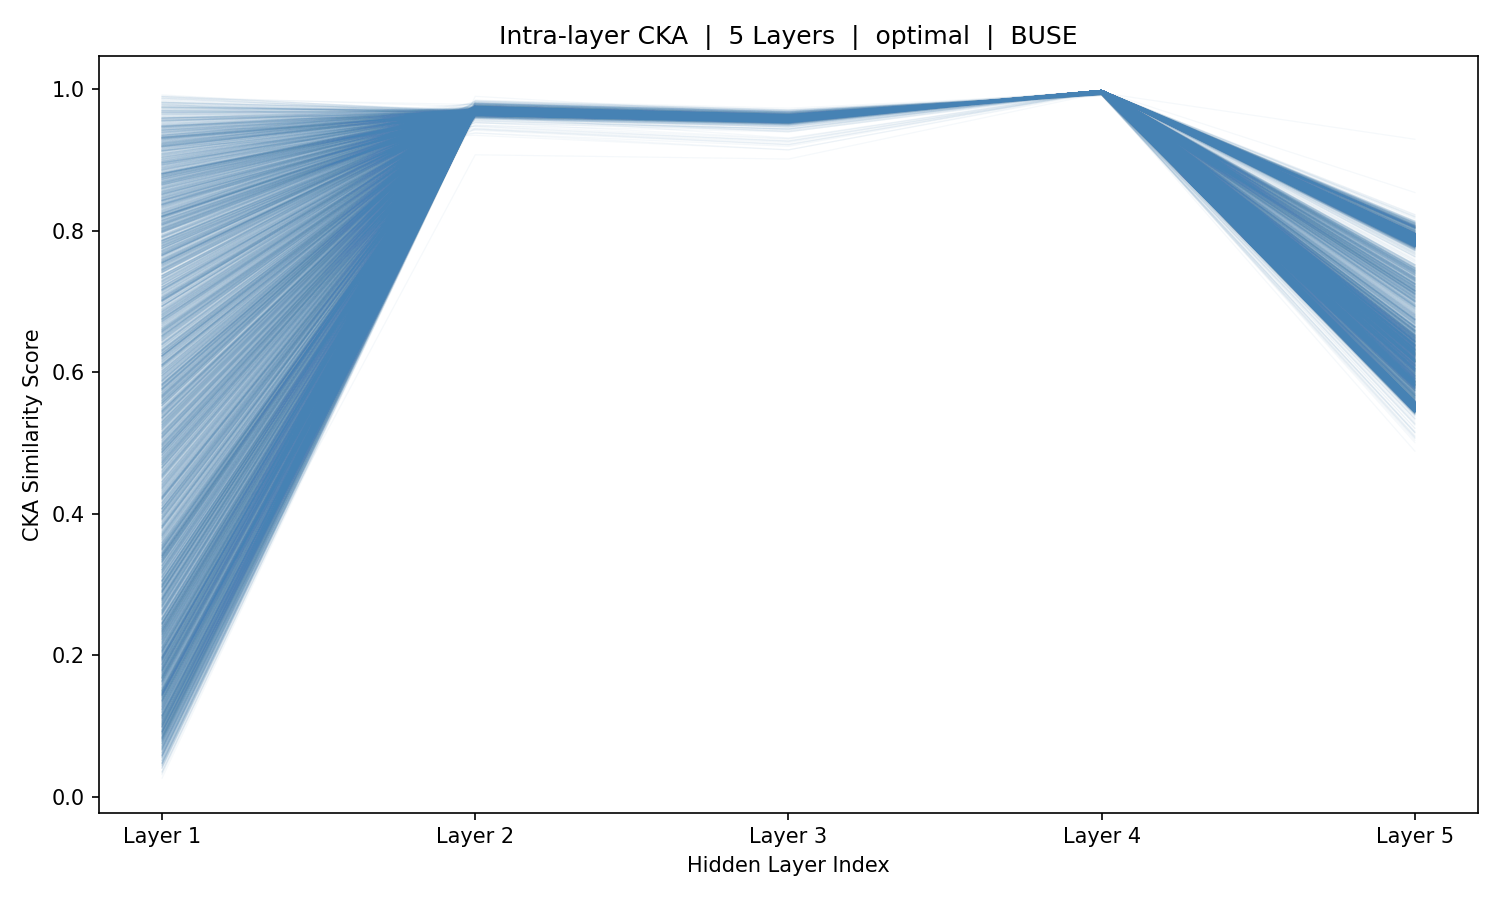

Data behind this chart, as committed beside it:
sample_idx, Layer_1, Layer_2, Layer_3, Layer_4, Layer_5
0, 0.8491, 0.9661, 0.9563, 0.9981, 0.8007
1, 0.8823, 0.9655, 0.9558, 0.998, 0.7981
2, 0.5917, 0.9652, 0.9557, 0.998, 0.7942
3, 0.3207, 0.9654, 0.9561, 0.998, 0.7956
4, 0.6839, 0.9665, 0.9573, 0.9981, 0.7906
5, 0.8955, 0.9677, 0.958, 0.9981, 0.7978
6, 0.7497, 0.9683, 0.9581, 0.9981, 0.794
7, 0.4284, 0.969, 0.9578, 0.9981, 0.7983
8, 0.1715, 0.9678, 0.9569, 0.9981, 0.8014
9, 0.4292, 0.9663, 0.9558, 0.9981, 0.8032
10, 0.6182, 0.9661, 0.9558, 0.9981, 0.8016
11, 0.3669, 0.9658, 0.9558, 0.9981, 0.8074
12, 0.2213, 0.966, 0.956, 0.9981, 0.8009
13, 0.09198, 0.966, 0.9563, 0.9981, 0.8096
14, 0.3374, 0.9664, 0.9566, 0.9981, 0.8004
15, 0.3414, 0.9665, 0.9568, 0.9981, 0.7946
16, 0.7993, 0.967, 0.9571, 0.9981, 0.8041
17, 0.5324, 0.967, 0.9569, 0.9981, 0.7987
18, 0.4565, 0.9672, 0.9569, 0.9981, 0.804
19, 0.1832, 0.9668, 0.9564, 0.9981, 0.8041
20, 0.4569, 0.9662, 0.9559, 0.9981, 0.8058
21, 0.8678, 0.9659, 0.9559, 0.9981, 0.7986
22, 0.8278, 0.9657, 0.9558, 0.9981, 0.8074
23, 0.8102, 0.9658, 0.956, 0.9981, 0.8039
24, 0.3122, 0.9658, 0.9562, 0.998, 0.7934
25, 0.4636, 0.9661, 0.9567, 0.9981, 0.7972
26, 0.5979, 0.9666, 0.957, 0.9981, 0.7985
27, 0.451, 0.967, 0.9569, 0.9981, 0.8036
28, 0.3664, 0.9672, 0.9571, 0.9981, 0.7972
29, 0.2075, 0.9671, 0.9569, 0.9981, 0.8016
30, 0.1276, 0.9664, 0.9565, 0.9981, 0.8052
31, 0.3527, 0.9662, 0.9563, 0.9981, 0.8062
32, 0.3482, 0.9666, 0.9567, 0.9981, 0.8005
33, 0.102, 0.9667, 0.9565, 0.9981, 0.8015
34, 0.5942, 0.9664, 0.9562, 0.9981, 0.803
35, 0.4471, 0.9663, 0.9561, 0.9981, 0.8061
36, 0.1143, 0.966, 0.9561, 0.9981, 0.8054
37, 0.1138, 0.9662, 0.9563, 0.9981, 0.806
38, 0.1208, 0.9662, 0.9565, 0.9981, 0.7999
39, 0.0833, 0.9665, 0.9565, 0.9981, 0.7994
40, 0.04081, 0.9665, 0.9564, 0.9981, 0.7994
41, 0.04671, 0.9664, 0.9564, 0.9981, 0.8051
42, 0.1534, 0.9662, 0.9565, 0.9981, 0.8008
43, 0.5173, 0.9666, 0.9568, 0.9981, 0.806
44, 0.6899, 0.9667, 0.9568, 0.9981, 0.8036
45, 0.6382, 0.9671, 0.9569, 0.9981, 0.8017
46, 0.5738, 0.967, 0.9569, 0.9981, 0.8043
47, 0.5478, 0.9669, 0.9567, 0.9981, 0.8055
48, 0.6738, 0.9666, 0.9564, 0.9981, 0.8068
49, 0.6683, 0.9665, 0.9565, 0.9981, 0.8087
50, 0.6373, 0.9665, 0.9567, 0.9981, 0.8068
51, 0.7687, 0.9667, 0.9568, 0.9981, 0.8076
52, 0.1149, 0.9668, 0.9566, 0.9981, 0.8055
53, 0.288, 0.967, 0.9566, 0.9981, 0.7997
54, 0.6016, 0.9664, 0.9561, 0.9981, 0.8028
55, 0.5562, 0.9655, 0.9557, 0.9981, 0.8056
56, 0.3202, 0.9649, 0.9553, 0.9981, 0.8079
57, 0.09952, 0.9655, 0.9559, 0.9981, 0.8048
58, 0.6076, 0.9665, 0.9565, 0.9981, 0.8039
59, 0.6299, 0.9667, 0.9567, 0.9981, 0.8044
... 5,366 more rows
